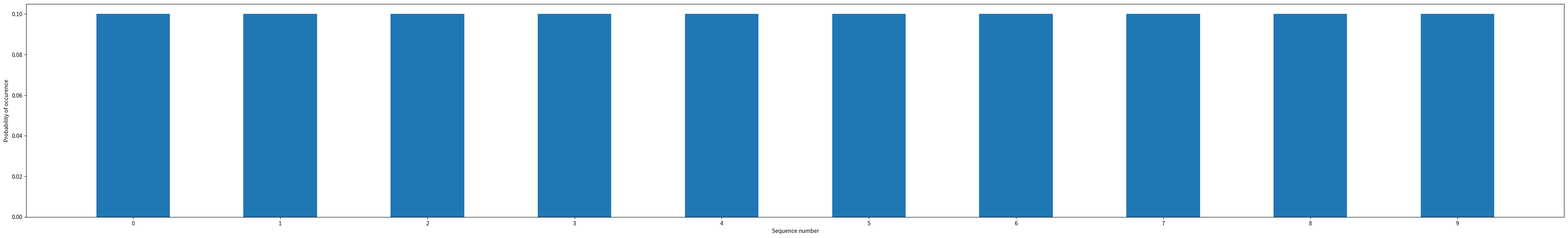

The script that saved this image:
from scipy.stats import bernoulli
from collections import Counter
import numpy as np
import sys
import matplotlib.pyplot as plt
from math import log
from decimal import Decimal


def gen_bernoulli(X, n, p):
    bernoulli_sequences = []
    for i in range(0, X):
        sequence = bernoulli.rvs(size=n, p=p)
        sequence = tuple(sequence)
        bernoulli_sequences.append(sequence)
    # print("The sequences are:\n")
    # print(*bernoulli_sequences, sep="\n")
    return bernoulli_sequences


def multiply(numbers):
    product = 1
    for x in numbers:
        product *= x
    return product


def entropy(probabilities):
    H = 0
    for i in range(0, len(probabilities)):
        H += probabilities[i]*(log(1/probabilities[i])/log(2))
    return H


def get_prob(sequences, X):
    frequency_count = Counter(sequences)
    labels, values = zip(*frequency_count.items())
    values = list(values)
    indices = np.arange(0, len(labels))
    width = 0.5
    probabilities = [a/X for a in values]
    H = entropy(probabilities)
    joint_prob = multiply([pow(a, b) for a, b in zip(probabilities, values)])
    print("The entropy of all sequences H(X) is: %f bits" % H)
    print("The joint probability of all the sequences that have been sampled is:%2E" % joint_prob)
    print("\n")
    print("Total number of typical sequences are:", len(labels))
    print("The sum of probabilities of all sequences is: %f" % sum(probabilities))
    print("\n")
    # print("The sequences that belong the the typical set are:\n")
    # print(*labels, sep="\n")
    plt.figure(figsize=(len(labels)*5, 7))
    plt.bar(indices, probabilities, align='center', width=width)
    plt.xlabel("Sequence number")
    plt.ylabel("Probability of occurence")
    plt.xticks(indices, indices)
    # for i, v in enumerate(probabilities):
    # plt.text(i-0.5, v, str(v), color='blue')
    plt.show()
    return probabilities, H, joint_prob


if __name__ == '__main__':
    try:
        n = int(sys.argv[1])  # length of sequence
        X = int(sys.argv[2])  # No.of Sequences
        p = float(sys.argv[3])  # Bernoulli parameter p
    except Exception as e:
        n = 5
        X = 10
        p = 0.5
    finally:
        print("\n")
        print("Length of sequence is:", n)
        print("No.of Sequences is:", X)
        print("Bernoulli parameter is:", p)
        print("\n")
sequences = gen_bernoulli(X, n, p)
print("The size of the sample space is: 2 ^", X)
probabilities, H, joint_prob = get_prob(sequences, X)
epsilon = 0.1
if joint_prob >= pow(2, -X*(H + epsilon)) and joint_prob <= pow(2, -X*(H - epsilon)):
    print("Since %2E <= %2E <= %2E, the asymptotic equipartition property is verified!" %
          (pow(2, -X*(H + epsilon)), joint_prob, pow(2, -X*(H - epsilon))))
    print("\n")
else:
    print("Error!")
    print("\n")
